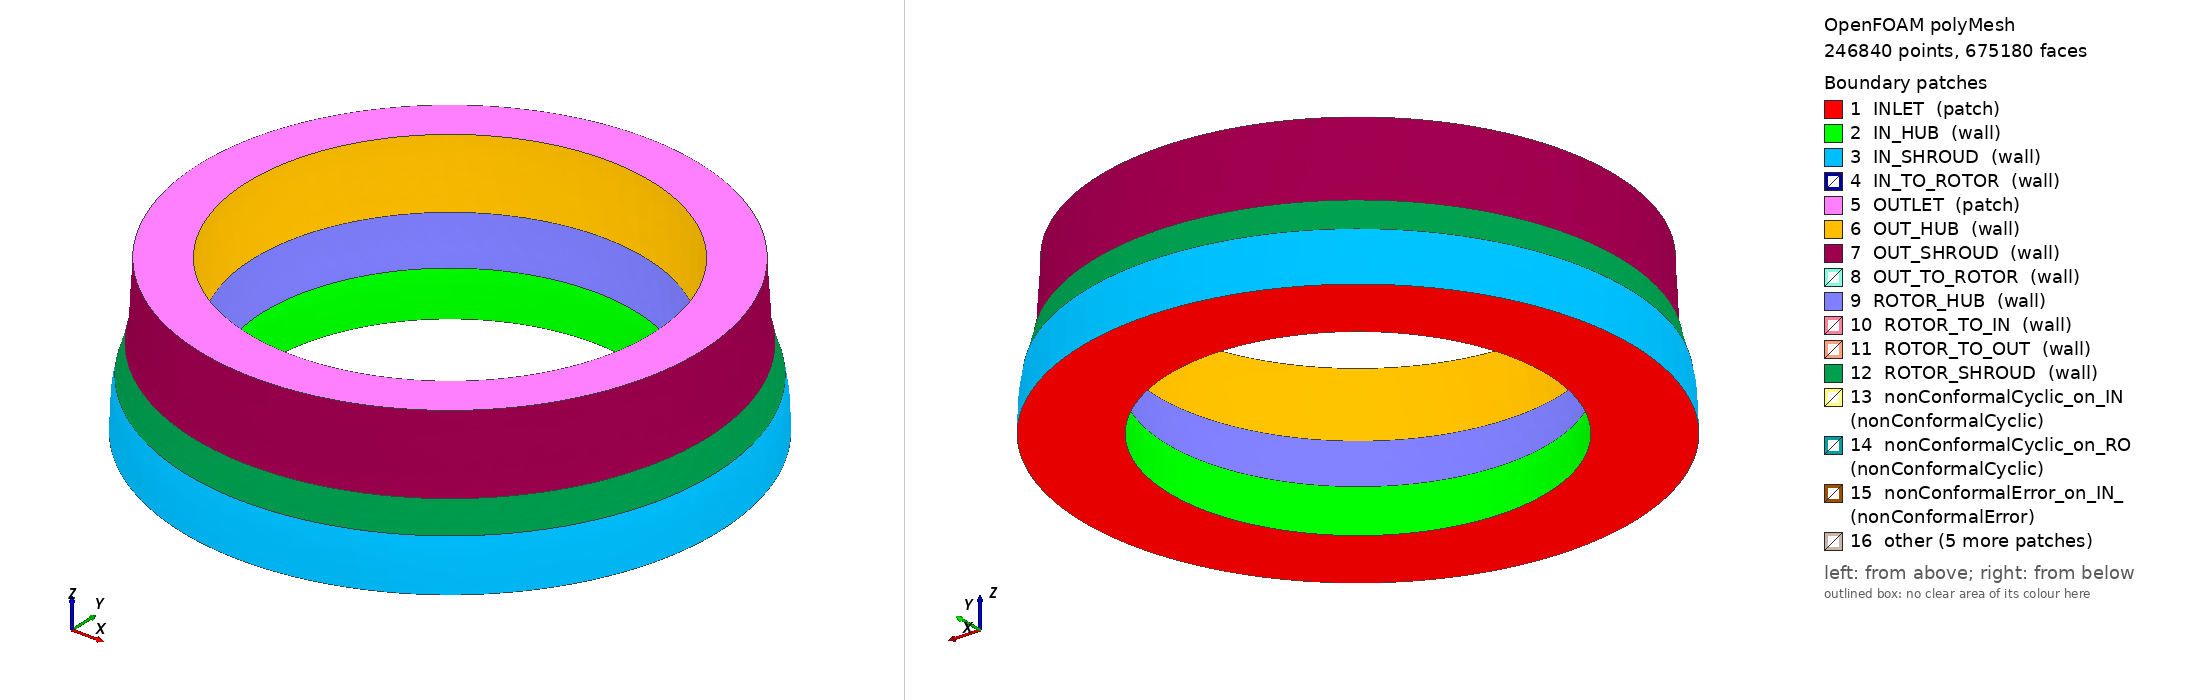

OpenFOAM case: the committed polyMesh, 246840 points, 675180 faces. Boundary patches (legend numbers): 1 INLET (patch), 2 IN_HUB (wall), 3 IN_SHROUD (wall), 4 IN_TO_ROTOR (wall), 5 OUTLET (patch), 6 OUT_HUB (wall), 7 OUT_SHROUD (wall), 8 OUT_TO_ROTOR (wall), 9 ROTOR_HUB (wall), 10 ROTOR_TO_IN (wall), 11 ROTOR_TO_OUT (wall), 12 ROTOR_SHROUD (wall), 13 nonConformalCyclic_on_IN (nonConformalCyclic), 14 nonConformalCyclic_on_RO (nonConformalCyclic), 15 nonConformalError_on_IN_ (nonConformalError), 16 other. Left view from above one corner, right view from below the opposite corner. Boundary conditions: 4 field file(s) under 0/ or 0.orig/; 12 of 16 drawn patches have an entry in a shipped field file.

=== constant/polyMesh/boundary ===
/*--------------------------------*- C++ -*----------------------------------*\
  =========                 |
  \\      /  F ield         | OpenFOAM: The Open Source CFD Toolbox
   \\    /   O peration     | Website:  https://openfoam.org
    \\  /    A nd           | Version:  13
     \\/     M anipulation  |
\*---------------------------------------------------------------------------*/
FoamFile
{
    format      ascii;
    class       polyBoundaryMesh;
    location    "constant/polyMesh";
    object      boundary;
}
// * * * * * * * * * * * * * * * * * * * * * * * * * * * * * * * * * * * * * //

20
(
    INLET
    {
        type            patch;
        nFaces          5508;
        startFace       613044;
    }
    IN_HUB
    {
        type            wall;
        inGroups        List<word> 1(wall);
        nFaces          3240;
        startFace       618552;
    }
    IN_SHROUD
    {
        type            wall;
        inGroups        List<word> 1(wall);
        nFaces          3240;
        startFace       621792;
    }
    IN_TO_ROTOR
    {
        type            wall;
        inGroups        List<word> 1(wall);
        nFaces          5508;
        startFace       625032;
    }
    OUTLET
    {
        type            patch;
        nFaces          4472;
        startFace       630540;
    }
    OUT_HUB
    {
        type            wall;
        inGroups        List<word> 1(wall);
        nFaces          5848;
        startFace       635012;
    }
    OUT_SHROUD
    {
        type            wall;
        inGroups        List<word> 1(wall);
        nFaces          5848;
        startFace       640860;
    }
    OUT_TO_ROTOR
    {
        type            wall;
        inGroups        List<word> 1(wall);
        nFaces          4472;
        startFace       646708;
    }
    ROTOR_HUB
    {
        type            wall;
        inGroups        List<word> 1(wall);
        nFaces          4400;
        startFace       651180;
    }
    ROTOR_TO_IN
    {
        type            wall;
        inGroups        List<word> 1(wall);
        nFaces          7600;
        startFace       655580;
    }
    ROTOR_TO_OUT
    {
        type            wall;
        inGroups        List<word> 1(wall);
        nFaces          7600;
        startFace       663180;
    }
    ROTOR_SHROUD
    {
        type            wall;
        inGroups        List<word> 1(wall);
        nFaces          4400;
        startFace       670780;
    }
    nonConformalCyclic_on_IN_TO_ROTOR
    {
        type            nonConformalCyclic;
        inGroups        List<word> 1(nonConformalCyclic);
        nFaces          0;
        startFace       675180;
        matchTolerance  0.0001;
        neighbourPatch  nonConformalCyclic_on_ROTOR_TO_IN;
        transformType   none;
        originalPatch   IN_TO_ROTOR;
    }
    nonConformalCyclic_on_ROTOR_TO_IN
    {
        type            nonConformalCyclic;
        inGroups        List<word> 1(nonConformalCyclic);
        nFaces          0;
        startFace       675180;
        matchTolerance  0.0001;
        neighbourPatch  nonConformalCyclic_on_IN_TO_ROTOR;
        transformType   none;
        originalPatch   ROTOR_TO_IN;
    }
    nonConformalError_on_IN_TO_ROTOR
    {
        type            nonConformalError;
        inGroups        List<word> 1(nonConformalError);
        nFaces          0;
        startFace       675180;
        originalPatch   IN_TO_ROTOR;
    }
    nonConformalError_on_ROTOR_TO_IN
    {
        type            nonConformalError;
        inGroups        List<word> 1(nonConformalError);
        nFaces          0;
        startFace       675180;
        originalPatch   ROTOR_TO_IN;
    }
    nonConformalCyclic_on_OUT_TO_ROTOR
    {
        type            nonConformalCyclic;
        inGroups        List<word> 1(nonConformalCyclic);
        nFaces          0;
        startFace       675180;
        matchTolerance  0.0001;
        neighbourPatch  nonConformalCyclic_on_ROTOR_TO_OUT;
        transformType   none;
        originalPatch   OUT_TO_ROTOR;
    }
    nonConformalCyclic_on_ROTOR_TO_OUT
    {
        type            nonConformalCyclic;
        inGroups        List<word> 1(nonConformalCyclic);
        nFaces          0;
        startFace       675180;
        matchTolerance  0.0001;
        neighbourPatch  nonConformalCyclic_on_OUT_TO_ROTOR;
        transformType   none;
        originalPatch   ROTOR_TO_OUT;
    }
    nonConformalError_on_OUT_TO_ROTOR
    {
        type            nonConformalError;
        inGroups        List<word> 1(nonConformalError);
        nFaces          0;
        startFace       675180;
        originalPatch   OUT_TO_ROTOR;
    }
    nonConformalError_on_ROTOR_TO_OUT
    {
        type            nonConformalError;
        inGroups        List<word> 1(nonConformalError);
        nFaces          0;
        startFace       675180;
        originalPatch   ROTOR_TO_OUT;
    }
)

// ************************************************************************* //


=== system/controlDict ===
/*--------------------------------*- C++ -*----------------------------------*\
  =========                 |
  \\      /  F ield         | OpenFOAM: The Open Source CFD Toolbox
   \\    /   O peration     | Website:  https://openfoam.org
    \\  /    A nd           | Version:  13
     \\/     M anipulation  |
\*---------------------------------------------------------------------------*/
FoamFile
{
    format      ascii;
    class       dictionary;
    location    "system";
    object      controlDict;
}
// * * * * * * * * * * * * * * * * * * * * * * * * * * * * * * * * * * * * * //

solver          ArisaSTALL;

startFrom       latestTime;

startTime       0;

stopAt          endTime;

endTime         0.02;

deltaT          5e-6;

// 启用可变时间步长控制
adjustTimeStep  false;

// 最大库郎数
maxCo           5.0;

// 最大时间步长（用于限制时间步长增长）
maxDeltaT       5e-5;

writeControl    adjustableRunTime;

writeInterval   1e-4;

purgeWrite      6;

writeFormat     ascii;

writePrecision  6;

writeCompression off;

timeFormat      general;

timePrecision   6;

runTimeModifiable true;



// ************************************************************************* //


=== 0.orig/T ===
/*--------------------------------*- C++ -*----------------------------------*\
  =========                 |
  \\      /  F ield         | OpenFOAM: The Open Source CFD Toolbox
   \\    /   O peration     | Website:  https://openfoam.org
    \\  /    A nd           | Version:  13
     \\/     M anipulation  |
\*---------------------------------------------------------------------------*/
FoamFile
{
    format      ascii;
    class       volScalarField;
    location    "0";
    object      T;
}
// * * * * * * * * * * * * * * * * * * * * * * * * * * * * * * * * * * * * * //

dimensions      [0 0 0 1 0 0 0];

internalField   uniform 288.15;

boundaryField
{
    #includeEtc "caseDicts/setConstraintTypes"

    ROTOR_HUB
    {
        type            fixedValue;
        value           uniform 288.15;
    }
    ROTOR_TO_IN
    {
        type            zeroGradient;
    }
    ROTOR_TO_OUT
    {
        type            zeroGradient;
    }
    ROTOR_SHROUD
    {
        type            fixedValue;
        value           uniform 288.15;
    }
    INLET
    {
        type            totalTemperature;
        gamma           1.4;
        T0              uniform 288.15;
        value           uniform 288.15;
    }
    IN_HUB
    {
        type            fixedValue;
        value           uniform 288.15;
    }
    IN_SHROUD
    {
        type            fixedValue;
        value           uniform 288.15;
    }
    IN_TO_ROTOR
    {
        type            zeroGradient;
    }
    OUTLET
    {
        type            zeroGradient;
    }
    OUT_HUB
    {
        type            fixedValue;
        value           uniform 288.15;
    }
    OUT_SHROUD
    {
        type            fixedValue;
        value           uniform 288.15;
    }
    OUT_TO_ROTOR
    {
        type            zeroGradient;
    }
}

// ************************************************************************* //


=== 0.orig/p ===
/*--------------------------------*- C++ -*----------------------------------*\
  =========                 |
  \\      /  F ield         | OpenFOAM: The Open Source CFD Toolbox
   \\    /   O peration     | Website:  https://openfoam.org
    \\  /    A nd           | Version:  13
     \\/     M anipulation  |
\*---------------------------------------------------------------------------*/
FoamFile
{
    format      ascii;
    class       volScalarField;
    location    "0";
    object      p;
}
// * * * * * * * * * * * * * * * * * * * * * * * * * * * * * * * * * * * * * //

dimensions      [1 -1 -2 0 0 0 0];

internalField   uniform 101325;

boundaryField
{
    #includeEtc "caseDicts/setConstraintTypes"

    ROTOR_HUB
    {
        type            zeroGradient;
    }
    ROTOR_TO_IN
    {
        type            zeroGradient;
    }
    ROTOR_TO_OUT
    {
        type            zeroGradient;
    }
    ROTOR_SHROUD
    {
        type            zeroGradient;
    }
    INLET
    {
        type            totalPressure;
        p0              uniform 101325;
        psi             none;
        value           uniform 101325;
    }
    IN_HUB
    {
        type            zeroGradient;
    }
    IN_SHROUD
    {
        type            zeroGradient;
    }
    IN_TO_ROTOR
    {
        type            zeroGradient;
    }
    OUTLET
    {
        type            fixedMean;
        meanValue       129061;
        value           uniform 129061;
    }
    OUT_HUB
    {
        type            zeroGradient;
    }
    OUT_SHROUD
    {
        type            zeroGradient;
    }
    OUT_TO_ROTOR
    {
        type            zeroGradient;
    }
}


// ************************************************************************* //


Also in the case, not shown: 0/T (4158155 bytes, source omitted); 0/p (3882545 bytes, source omitted); constant/polyMesh/faces (numeric list); constant/polyMesh/neighbour (numeric list); constant/polyMesh/owner (numeric list); constant/polyMesh/points (numeric list).
